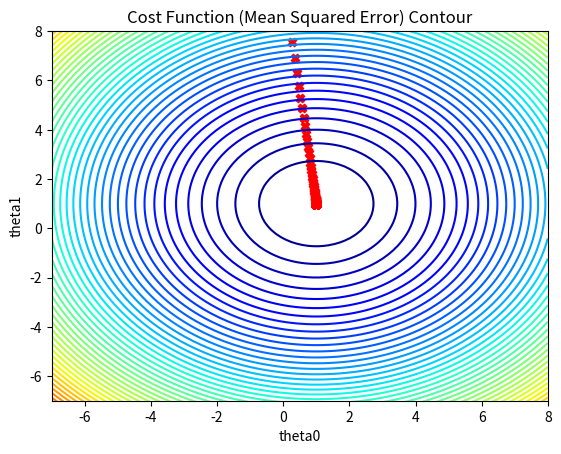

Write the Python code that produced this figure.
import numpy as np
import matplotlib.pyplot as plt

# Cost function
def j_theta(X, y, theta0, theta1):
    n = len(y)
    sq_error = []
    for i in range(n):
        hypothesis = theta0 + theta1 * X[i]
        xi_error = (hypothesis - y[i])**2
        sq_error.append(xi_error)
    j_theta1 = (1 / (2 * n)) * sum(sq_error)
    return j_theta1

# function plot contour
def plot_contour(x, y,start, stop, num_contours=60):
    sam_theta0 = np.linspace(start, stop, 100) 
    sam_theta1 = np.linspace(start, stop, 100)
    [X, Y] = np.meshgrid(sam_theta0, sam_theta1)
    error = np.zeros_like(X)  
    for i in range(X.shape[0]):
        for j in range(X.shape[1]):
            theta0 = X[i, j]  
            theta1 = Y[i, j]
            error[i, j] = j_theta(x, y, theta0, theta1)
    plt.contour(X, Y, error, num_contours, alpha=1.0, cmap='jet')  # Plot contour
    plt.xlabel('theta0')
    plt.ylabel('theta1')
    plt.title('Cost Function (Mean Squared Error) Contour')

# Gradient Descent function ใช้งานร่วมกันกับ cost function
# สูตร Wi = Wi - alpha * (1/n) * sigma((aX + b) - y) * X
# theta0 = b
# theta1 = a
# learning_rate = alpha

def gradient_descent(X, y, learning_rate, iterations, initial_theta0=0, initial_theta1=10):
    n = len(X)
    theta0 = [initial_theta0]
    theta1 = [initial_theta1]
    for _ in range(iterations):
        # Derivative theta0 and theta1
        d_theta0 = []
        d_theta1 = []
        for i in range(n):
            d_theta0.append((theta0[-1] + theta1[-1] * X[i]) - y[i])
            d_theta1.append(((theta0[-1] + theta1[-1] * X[i]) - y[i]) * X[i])
        theta0_new = theta0[-1] - learning_rate * (1/n) * sum(d_theta0)
        theta1_new = theta1[-1] - learning_rate * (1/n) * sum(d_theta1)
        theta0.append(theta0_new)
        theta1.append(theta1_new)
    return theta0, theta1


if __name__ == "__main__":
    # Data points
    X = np.array([0, 2])
    y = np.array([0, 2])

    X = (X - X.mean(axis=0)) / X.std(axis=0) # Standardization

    # init plot contour value 
    start = -8 
    stop = 8
    plot_contour(X, y, start, stop)

    # init gradient descent value 
    learning_rate = 0.1
    iterations = 500
    theta0, theta1 = gradient_descent(X, y, learning_rate, iterations)
    print(f"theta0 =  {theta0[-1]:.4f}\ntheta1 = {theta1[-1]:.4f}")
    plt.scatter(theta0, theta1, color='red', marker='X')
    
    # set magin Contour
    plt.axis([-7, 8, -7, 8])
    plt.show()